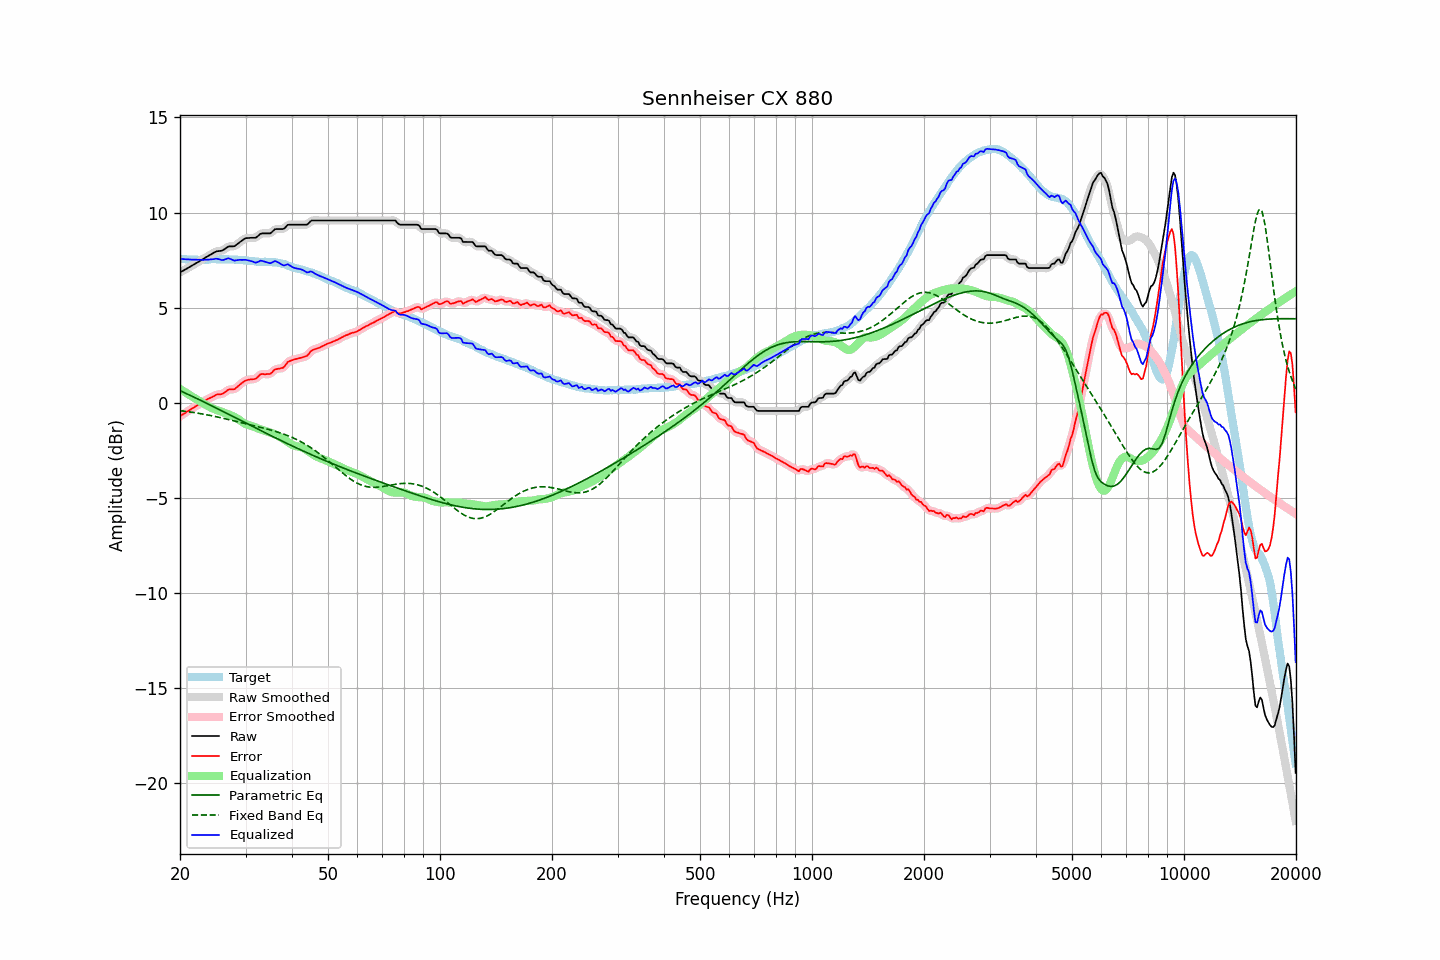

Source data for this figure (header and first rows):
frequency, raw, error, smoothed, error_smoothed, equalization, parametric_eq, fixed_band_eq, equalized_raw, equalized_smoothed, target
20.00, 6.85, -0.72, 6.85, -0.72, 0.72, 0.63, -0.42, 7.57, 7.57, 7.57
20.20, 6.90, -0.66, 6.90, -0.66, 0.66, 0.59, -0.43, 7.56, 7.56, 7.56
20.40, 6.94, -0.61, 6.94, -0.61, 0.61, 0.55, -0.45, 7.55, 7.55, 7.55
20.61, 6.99, -0.56, 6.99, -0.55, 0.56, 0.51, -0.46, 7.54, 7.54, 7.55
20.81, 7.04, -0.49, 7.03, -0.50, 0.50, 0.47, -0.47, 7.54, 7.54, 7.53
21.02, 7.08, -0.45, 7.08, -0.45, 0.45, 0.43, -0.48, 7.53, 7.53, 7.53
21.23, 7.13, -0.40, 7.13, -0.40, 0.39, 0.39, -0.49, 7.52, 7.52, 7.53
21.44, 7.18, -0.35, 7.18, -0.35, 0.34, 0.35, -0.51, 7.52, 7.52, 7.53
21.66, 7.23, -0.29, 7.23, -0.29, 0.29, 0.31, -0.52, 7.52, 7.52, 7.52
21.87, 7.28, -0.24, 7.28, -0.24, 0.24, 0.27, -0.53, 7.52, 7.52, 7.52
22.09, 7.33, -0.19, 7.33, -0.18, 0.19, 0.23, -0.55, 7.52, 7.52, 7.52
22.31, 7.38, -0.14, 7.38, -0.13, 0.13, 0.19, -0.56, 7.51, 7.51, 7.51
22.54, 7.43, -0.08, 7.43, -0.08, 0.08, 0.15, -0.57, 7.51, 7.51, 7.50
22.76, 7.48, -0.03, 7.48, -0.03, 0.03, 0.11, -0.59, 7.51, 7.51, 7.51
22.99, 7.53, 0.02, 7.53, 0.02, -0.02, 0.07, -0.60, 7.51, 7.51, 7.51
23.22, 7.58, 0.07, 7.58, 0.07, -0.07, 0.02, -0.62, 7.51, 7.51, 7.51
23.45, 7.64, 0.13, 7.63, 0.12, -0.12, -0.02, -0.63, 7.52, 7.52, 7.51
23.69, 7.69, 0.17, 7.69, 0.17, -0.17, -0.06, -0.65, 7.52, 7.52, 7.52
23.92, 7.74, 0.22, 7.74, 0.21, -0.21, -0.10, -0.67, 7.52, 7.53, 7.52
24.16, 7.79, 0.25, 7.79, 0.25, -0.26, -0.14, -0.68, 7.53, 7.53, 7.54
24.40, 7.84, 0.29, 7.84, 0.29, -0.30, -0.18, -0.70, 7.54, 7.54, 7.55
24.65, 7.88, 0.33, 7.88, 0.34, -0.33, -0.23, -0.72, 7.55, 7.55, 7.55
24.89, 7.93, 0.38, 7.92, 0.38, -0.36, -0.27, -0.74, 7.57, 7.56, 7.55
25.14, 7.96, 0.42, 7.95, 0.41, -0.39, -0.31, -0.75, 7.57, 7.56, 7.53
25.39, 7.97, 0.43, 7.97, 0.43, -0.42, -0.35, -0.77, 7.55, 7.55, 7.53
25.65, 7.98, 0.44, 7.98, 0.44, -0.46, -0.40, -0.79, 7.52, 7.52, 7.54
25.91, 7.99, 0.45, 8.00, 0.45, -0.49, -0.44, -0.81, 7.50, 7.51, 7.54
26.16, 8.03, 0.49, 8.03, 0.49, -0.53, -0.48, -0.83, 7.50, 7.51, 7.54
26.43, 8.09, 0.55, 8.09, 0.55, -0.56, -0.52, -0.85, 7.53, 7.53, 7.54
26.69, 8.15, 0.61, 8.15, 0.61, -0.59, -0.57, -0.87, 7.56, 7.56, 7.54
26.96, 8.21, 0.67, 8.19, 0.66, -0.62, -0.61, -0.89, 7.59, 7.58, 7.54
27.23, 8.22, 0.69, 8.22, 0.69, -0.65, -0.65, -0.91, 7.57, 7.57, 7.53
27.50, 8.22, 0.69, 8.22, 0.69, -0.69, -0.70, -0.93, 7.53, 7.53, 7.52
27.77, 8.22, 0.70, 8.22, 0.70, -0.72, -0.74, -0.95, 7.49, 7.50, 7.52
28.05, 8.23, 0.71, 8.24, 0.72, -0.77, -0.78, -0.97, 7.46, 7.48, 7.52
28.33, 8.30, 0.78, 8.29, 0.77, -0.81, -0.82, -0.99, 7.49, 7.48, 7.52
28.62, 8.36, 0.85, 8.36, 0.84, -0.86, -0.87, -1.01, 7.50, 7.50, 7.51
28.90, 8.43, 0.92, 8.43, 0.92, -0.92, -0.91, -1.04, 7.51, 7.51, 7.51
29.19, 8.49, 0.99, 8.49, 0.99, -0.98, -0.95, -1.06, 7.51, 7.51, 7.50
29.48, 8.55, 1.06, 8.55, 1.06, -1.04, -1.00, -1.08, 7.51, 7.51, 7.49
29.78, 8.61, 1.13, 8.60, 1.12, -1.10, -1.04, -1.10, 7.51, 7.51, 7.48
30.08, 8.65, 1.16, 8.64, 1.16, -1.14, -1.08, -1.12, 7.51, 7.50, 7.49
30.38, 8.66, 1.19, 8.66, 1.19, -1.17, -1.12, -1.14, 7.49, 7.49, 7.47
30.68, 8.66, 1.20, 8.67, 1.21, -1.19, -1.17, -1.16, 7.47, 7.47, 7.46
30.99, 8.67, 1.22, 8.67, 1.22, -1.22, -1.21, -1.18, 7.45, 7.45, 7.44
31.30, 8.67, 1.23, 8.66, 1.22, -1.24, -1.25, -1.20, 7.43, 7.42, 7.44
31.61, 8.67, 1.23, 8.67, 1.23, -1.27, -1.30, -1.22, 7.39, 7.39, 7.44
31.93, 8.67, 1.25, 8.68, 1.26, -1.31, -1.34, -1.24, 7.36, 7.38, 7.42
32.24, 8.73, 1.31, 8.73, 1.32, -1.35, -1.38, -1.26, 7.38, 7.39, 7.41
32.57, 8.80, 1.40, 8.80, 1.40, -1.38, -1.42, -1.28, 7.42, 7.42, 7.40
32.89, 8.88, 1.48, 8.86, 1.46, -1.41, -1.47, -1.31, 7.47, 7.45, 7.40
33.22, 8.90, 1.50, 8.89, 1.49, -1.44, -1.51, -1.33, 7.46, 7.45, 7.40
33.55, 8.90, 1.49, 8.91, 1.50, -1.47, -1.55, -1.35, 7.43, 7.44, 7.40
33.89, 8.90, 1.49, 8.90, 1.50, -1.49, -1.59, -1.37, 7.41, 7.41, 7.41
34.23, 8.90, 1.50, 8.89, 1.49, -1.52, -1.63, -1.39, 7.38, 7.38, 7.40
34.57, 8.90, 1.50, 8.89, 1.49, -1.54, -1.68, -1.41, 7.36, 7.35, 7.40
34.92, 8.90, 1.51, 8.91, 1.52, -1.57, -1.72, -1.44, 7.33, 7.34, 7.39
35.27, 8.96, 1.56, 8.97, 1.58, -1.60, -1.76, -1.46, 7.36, 7.37, 7.40
35.62, 9.04, 1.66, 9.04, 1.65, -1.64, -1.80, -1.48, 7.40, 7.40, 7.38
35.97, 9.12, 1.74, 9.10, 1.72, -1.67, -1.84, -1.51, 7.45, 7.43, 7.38
... 635 more rows
